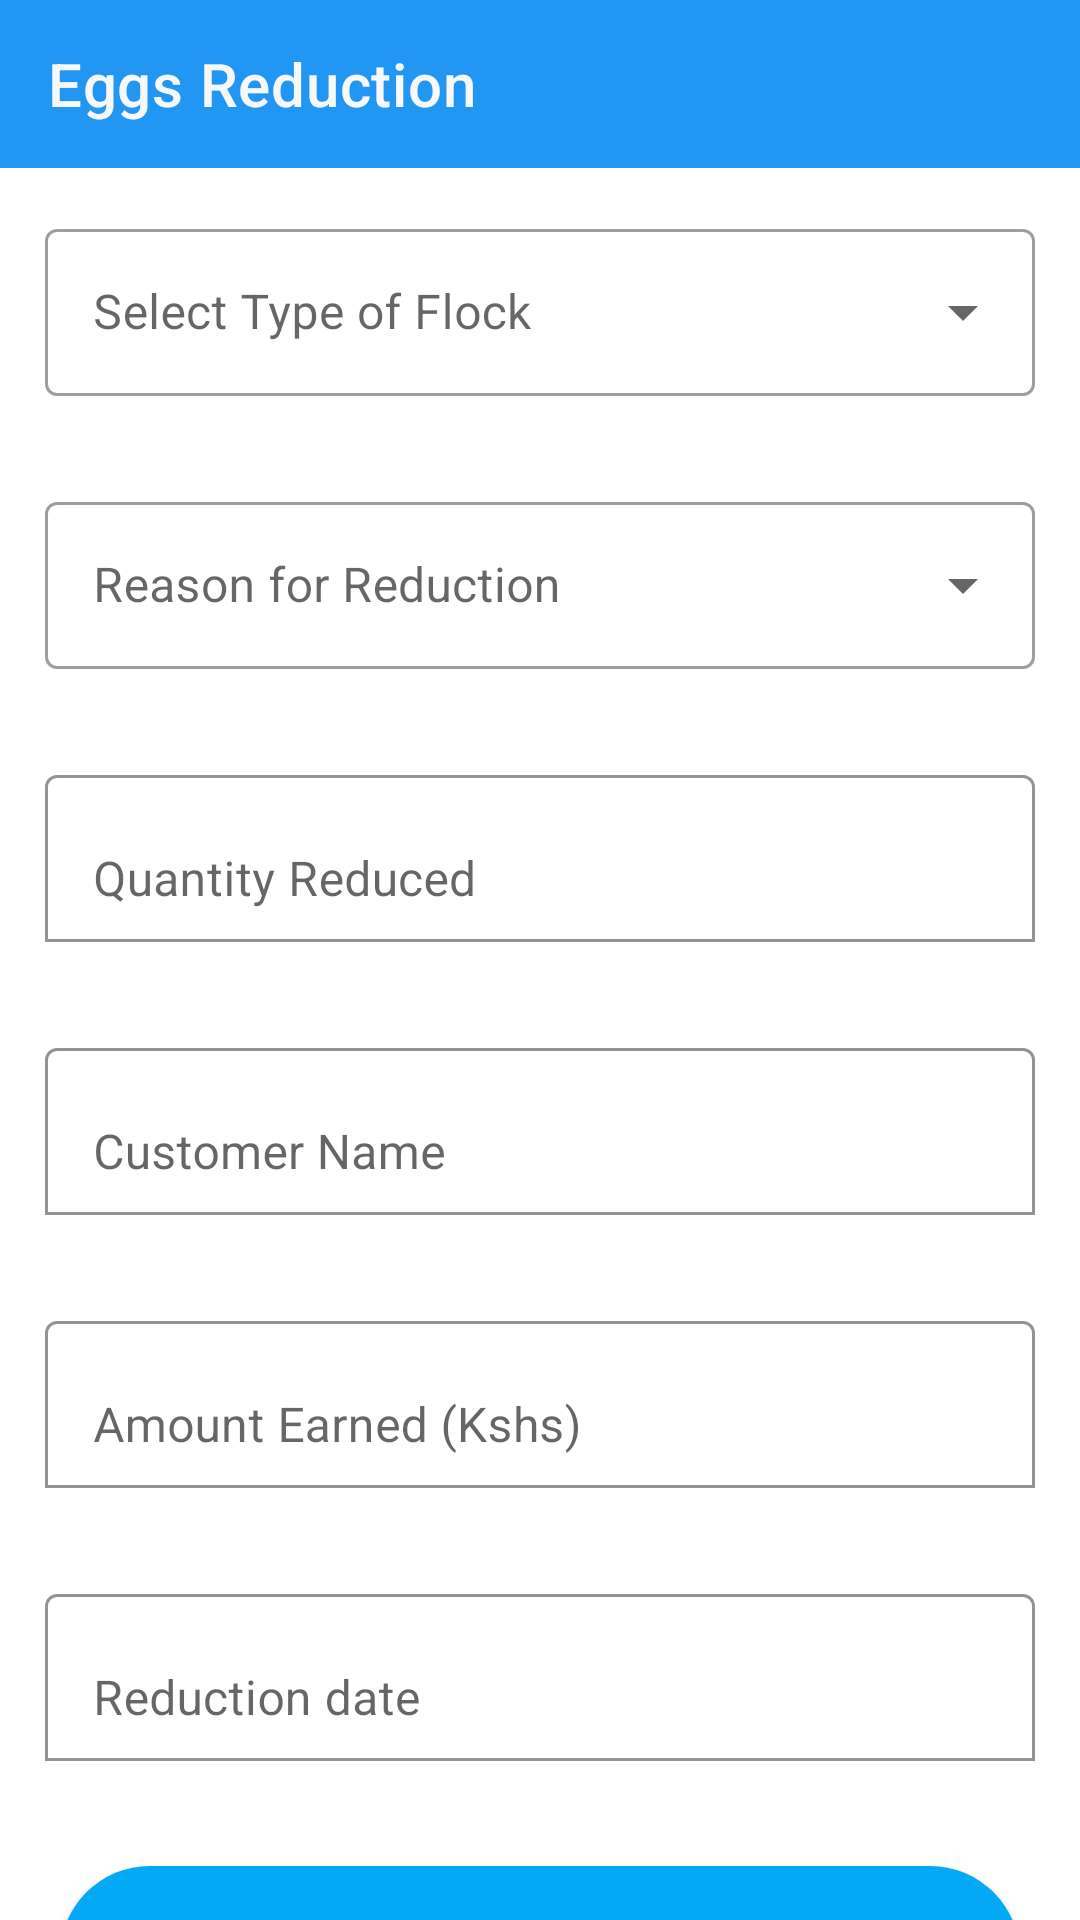

The Android layout XML behind this screen, and the referenced resources:
<!-- AndroidManifest.xml: application theme Theme.KukuFarm -->
<!-- res/layout/activity_reduction_eggs.xml -->
<?xml version="1.0" encoding="utf-8"?>
<androidx.appcompat.widget.LinearLayoutCompat xmlns:android="http://schemas.android.com/apk/res/android"
    xmlns:app="http://schemas.android.com/apk/res-auto"
    xmlns:tools="http://schemas.android.com/tools"
    android:layout_width="match_parent"
    android:layout_height="match_parent"
    android:orientation="vertical"
    tools:context=".ReductionEggs">
    <androidx.appcompat.widget.Toolbar
        android:layout_width="match_parent"
        android:layout_height="wrap_content"
        android:background="#2196F3"
        app:title="Eggs Reduction"
        app:titleTextColor="#F7F8FB"
        />
    <com.google.android.material.textfield.TextInputLayout
        android:layout_width="match_parent"
        android:layout_height="wrap_content"
        android:layout_margin="15dp"
        android:hint="@string/select"
        style="@style/Widget.MaterialComponents.TextInputLayout.OutlinedBox.ExposedDropdownMenu">
        <AutoCompleteTextView
            android:id="@+id/autoComplete"
            android:layout_width="match_parent"
            android:layout_height="wrap_content"/>

    </com.google.android.material.textfield.TextInputLayout>
    <com.google.android.material.textfield.TextInputLayout
        android:layout_width="match_parent"
        android:layout_height="wrap_content"
        android:layout_margin="15dp"
        android:hint="@string/reason_for_reduction"
        style="@style/Widget.MaterialComponents.TextInputLayout.OutlinedBox.ExposedDropdownMenu">
        <AutoCompleteTextView
            android:id="@+id/autoCompleteReduction"
            android:layout_width="match_parent"
            android:layout_height="wrap_content"/>
    </com.google.android.material.textfield.TextInputLayout>
    <com.google.android.material.textfield.TextInputLayout
        android:layout_width="match_parent"
        android:layout_height="wrap_content"
        android:background="@color/white"
        app:boxBackgroundColor="@color/white"
        android:layout_margin="15dp"
        app:boxBackgroundMode="outline">
        <com.google.android.material.textfield.TextInputEditText
            android:id="@+id/quantity_of_eggs"
            android:layout_width="match_parent"
            android:layout_height="wrap_content"
            android:hint="@string/quantity_reduced" />
    </com.google.android.material.textfield.TextInputLayout>
    <com.google.android.material.textfield.TextInputLayout
        android:layout_width="match_parent"
        android:layout_height="wrap_content"
        android:background="@color/white"
        app:boxBackgroundColor="@color/white"
        android:layout_margin="15dp"
        app:boxBackgroundMode="outline">
        <com.google.android.material.textfield.TextInputEditText
            android:id="@+id/customer_name"
            android:layout_width="match_parent"
            android:layout_height="wrap_content"
            android:hint="@string/customer_name" />
    </com.google.android.material.textfield.TextInputLayout>
    <com.google.android.material.textfield.TextInputLayout
        android:layout_width="match_parent"
        android:layout_height="wrap_content"
        android:background="@color/white"
        app:boxBackgroundColor="@color/white"
        android:layout_margin="15dp"
        app:boxBackgroundMode="outline">
        <com.google.android.material.textfield.TextInputEditText
            android:id="@+id/amount_earned"
            android:layout_width="match_parent"
            android:layout_height="wrap_content"
            android:hint="@string/amount_earned_kshs" />
    </com.google.android.material.textfield.TextInputLayout>
    <com.google.android.material.textfield.TextInputLayout
        android:layout_width="match_parent"
        android:layout_height="wrap_content"
        android:background="@color/white"
        app:boxBackgroundColor="@color/white"
        android:layout_margin="15dp"
        app:boxBackgroundMode="outline">
        <com.google.android.material.textfield.TextInputEditText
            android:id="@+id/reductiondate"
            android:layout_width="match_parent"
            android:layout_height="wrap_content"
            android:hint="@string/reduction_date" />
    </com.google.android.material.textfield.TextInputLayout>
    <Button
        android:id="@+id/btnSave"
        android:layout_width="match_parent"
        android:layout_height="60dp"
        android:text="@string/save"
        android:textSize="15sp"
        android:background="@drawable/bg_button"
        android:textColor="#fff"
        android:layout_margin="20dp"
        />
</androidx.appcompat.widget.LinearLayoutCompat>
<!-- resources referenced by this layout -->
<resources>
  <!-- drawable bg_button (drawable) -->
  <?xml version="1.0" encoding="utf-8"?>
  <shape xmlns:android="http://schemas.android.com/apk/res/android">
  <solid android:color="#03A9F4"/>
      <corners android:radius="70dp"/>
  </shape>
  <string name="amount_earned_kshs">Amount Earned (Kshs)</string>
  <string name="customer_name">Customer Name</string>
  <string name="quantity_reduced">Quantity Reduced</string>
  <string name="reason_for_reduction">Reason for Reduction</string>
  <string name="reduction_date">Reduction date</string>
  <string name="save">Save Information</string>
  <string name="select">Select Type of Flock</string>
  <style name="Theme.KukuFarm" parent="Theme.MaterialComponents.DayNight.DarkActionBar">
          
          <item name="colorPrimary">@color/purple_500</item>
          <item name="colorPrimaryVariant">@color/purple_700</item>
          <item name="colorOnPrimary">@color/white</item>
          
          <item name="colorSecondary">@color/teal_200</item>
          <item name="colorSecondaryVariant">@color/teal_700</item>
          <item name="colorOnSecondary">@color/black</item>
          
          <item name="android:statusBarColor">?attr/colorPrimaryVariant</item>
          
      </style>
  <!-- not gathered from this repository: default colours our renderer supplied (Android Studio template values) -->
  <color name="purple_500">#FF6200EE</color>
  <color name="purple_700">#FF3700B3</color>
  <color name="teal_200">#FF03DAC5</color>
  <color name="teal_700">#FF018786</color>
  <color name="black">#FF000000</color>
  <color name="white">#FFFFFFFF</color>
</resources>
